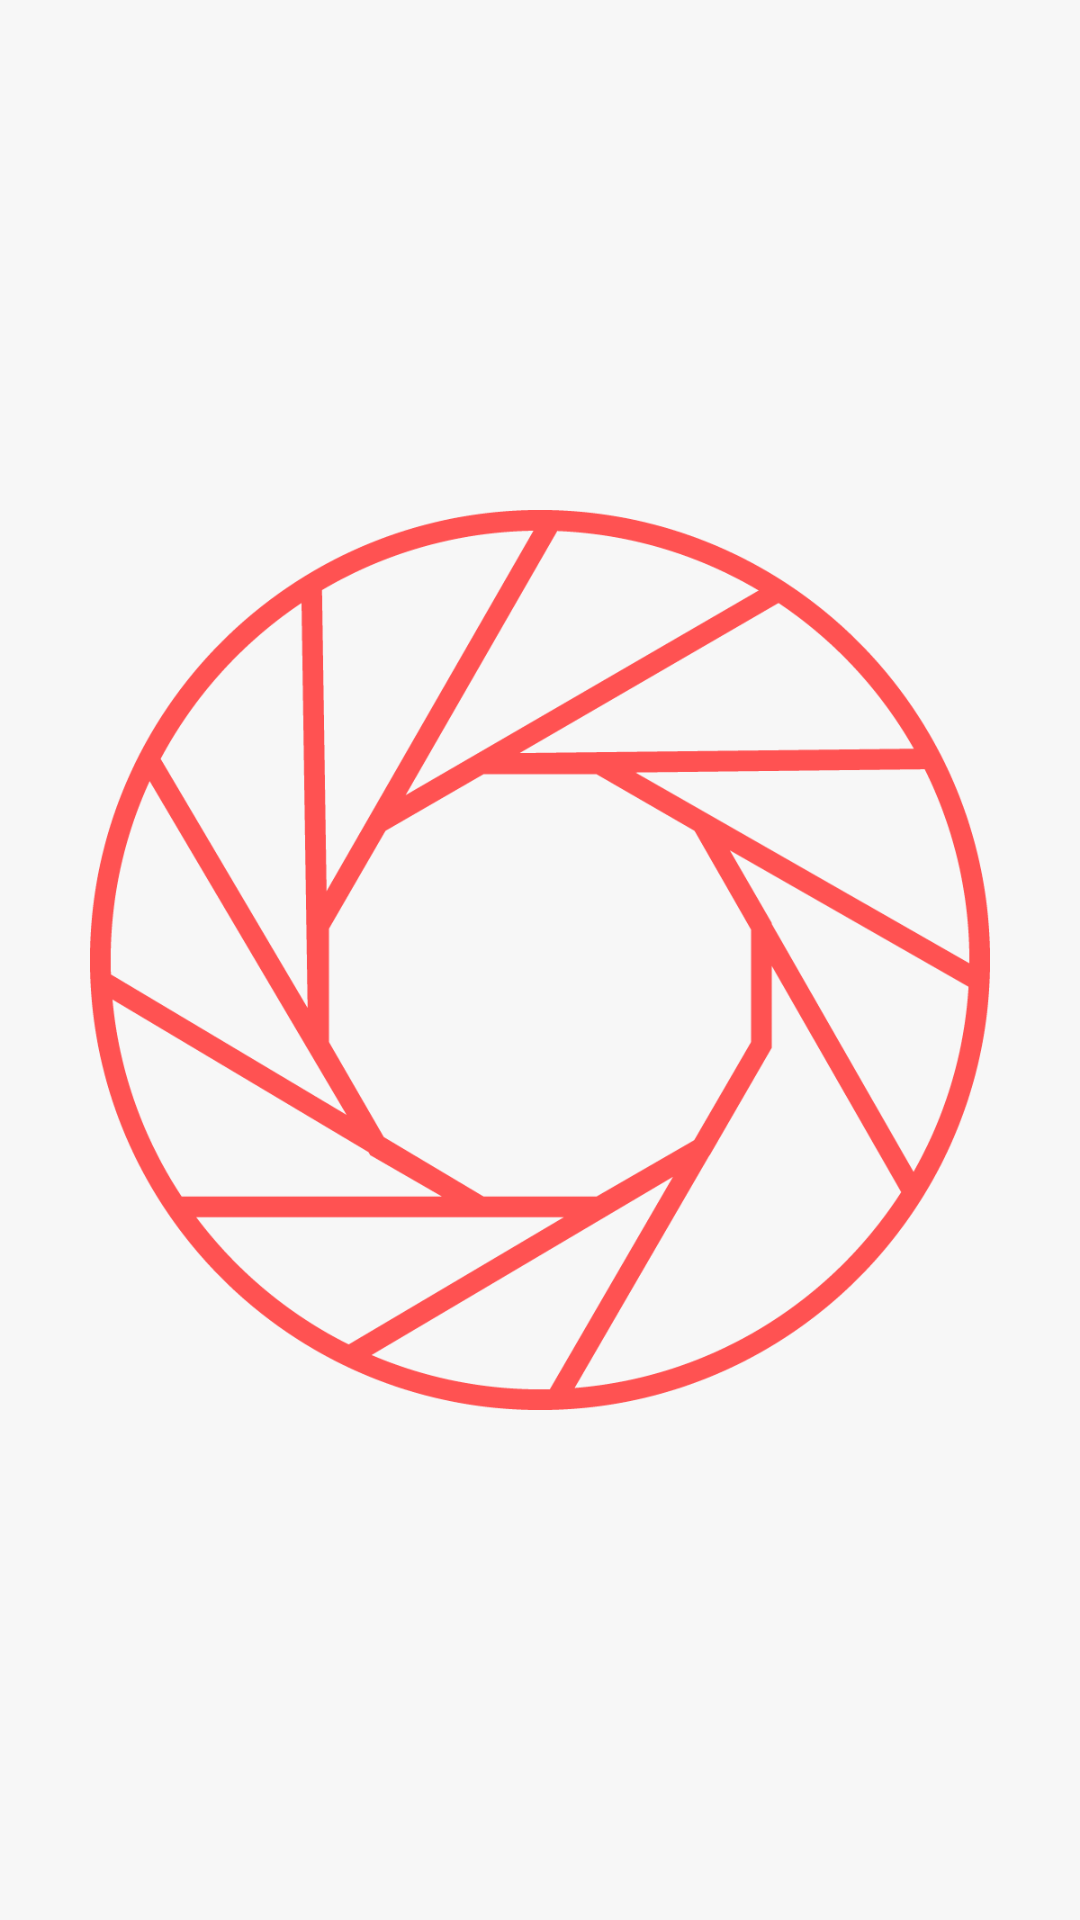

Android layout source for this screen:
<!-- AndroidManifest.xml: application theme AppTheme.Launcher -->
<!-- res/layout/activity_main.xml -->
<?xml version="1.0" encoding="utf-8"?>
<androidx.constraintlayout.widget.ConstraintLayout xmlns:android="http://schemas.android.com/apk/res/android"
    xmlns:app="http://schemas.android.com/apk/res-auto"
    xmlns:tools="http://schemas.android.com/tools"
    android:layout_width="match_parent"
    android:layout_height="match_parent"
    tools:context=".MainActivity">


    <androidx.recyclerview.widget.RecyclerView
        android:layout_width="409dp"
        android:layout_height="729dp"
        app:layout_constraintBottom_toBottomOf="parent"
        app:layout_constraintEnd_toEndOf="parent"
        app:layout_constraintStart_toStartOf="parent"
        app:layout_constraintTop_toTopOf="parent" />
</androidx.constraintlayout.widget.ConstraintLayout>
<!-- resources referenced by this layout -->
<resources>
  <style name="AppTheme.Launcher">
          <item name="android:windowBackground">@drawable/launch_screen</item>
          <item name="android:windowFullscreen">true</item>
      </style>
  <!-- drawable launch_screen (drawable) -->
  <?xml version="1.0" encoding="utf-8"?>
  <layer-list xmlns:android="http://schemas.android.com/apk/res/android"
      android:opacity="opaque">
  
      <item android:drawable="@color/colorBackground"
          android:id="@+id/splash_bg_colour"
          />
  
      <item android:gravity="center"
          android:width="300dp"
          android:height="300dp">
          <bitmap android:src="@drawable/planrr_splash_icon"
              android:gravity="fill"/>
      </item>
  
  </layer-list>
  <color name="colorBackground">#F7F7F7</color>
  <!-- drawable planrr_splash_icon: png bitmap (drawable, 45215 bytes) -->
</resources>
